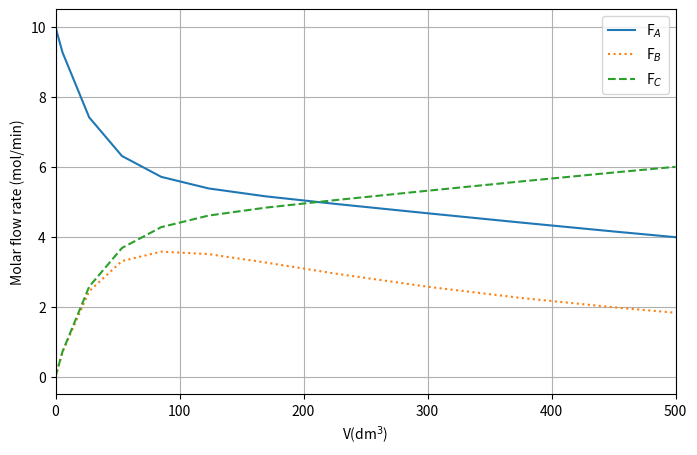

Reproduce this figure in Python.
import numpy as np
import matplotlib.pyplot as plt
from scipy.integrate import solve_ivp

# 1. 데이터 및 파라미터 설정
Fa0 = 10
k = 0.7
kc = 0.2
Kc = 0.05
R = 8.314
P = 830.6
T = 500
Ct0 = P / (R * T) # 초기 총 농도
Vf = 500 # 최종 반응 부피
Vc = 400 # 분석하고자 하는 특정 부피

# 2. 미분 방정식 정의 (MATLAB의 mrf 함수)[cite: 13]
def mrf(v, x, k, kc, Kc, Ct0):
    # x[0] = Fa, x[1] = Fb, x[2] = Fc[cite: 13]
    Ft = np.sum(x) # 총 몰 유량
    
    # 반응 속도 rA 계산[cite: 13]
    rA = -k * Ct0 * (x[0] / Ft - Ct0 * x[1] * x[2] / (Kc * Ft**2))
    
    # 각 성분에 대한 dF/dV[cite: 13]
    dfa_dv = rA
    dfb_dv = -rA - kc * Ct0 * x[1] / Ft
    dfc_dv = -rA
    
    return [dfa_dv, dfb_dv, dfc_dv]

# 3. ODE 풀이 (ode45에 해당)[cite: 13]
x0 = [Fa0, 0, 0] # 초기 조건[cite: 13]
sol = solve_ivp(
    mrf, 
    [0, Vf], 
    x0, 
    args=(k, kc, Kc, Ct0), 
    method='RK45', 
    dense_output=True
)

V = sol.t
Fa, Fb, Fc = sol.y

# 4. 결과 출력 및 시각화[cite: 13]
print(f'Final values: Fa = {Fa[-1]:g}, Fb = {Fb[-1]:g}, Fc = {Fc[-1]:g}')

plt.figure(figsize=(8, 5))
plt.plot(V, Fa, label='F$_A$', linestyle='-')
plt.plot(V, Fb, label='F$_B$', linestyle=':')
plt.plot(V, Fc, label='F$_C$', linestyle='--')
plt.xlabel('V(dm$^3$)')
plt.ylabel('Molar flow rate (mol/min)')
plt.legend()
plt.grid(True)
plt.autoscale(enable=True, axis='x', tight=True)
plt.show()

# 5. 특정 부피 Vc(400)에서의 Fa 및 전환율 계산[cite: 13]
# solve_ivp의 dense_output 기능을 사용하여 더 정확한 값을 추출할 수 있습니다.
Fc_at_Vc = sol.sol(Vc)[0] 
Xa = (Fa0 - Fc_at_Vc) / Fa0 # 전환율 계산[cite: 13]

print(f'At V = {Vc:g}, Fa = {Fc_at_Vc:g} and the conversion of A = {Xa:g}')
